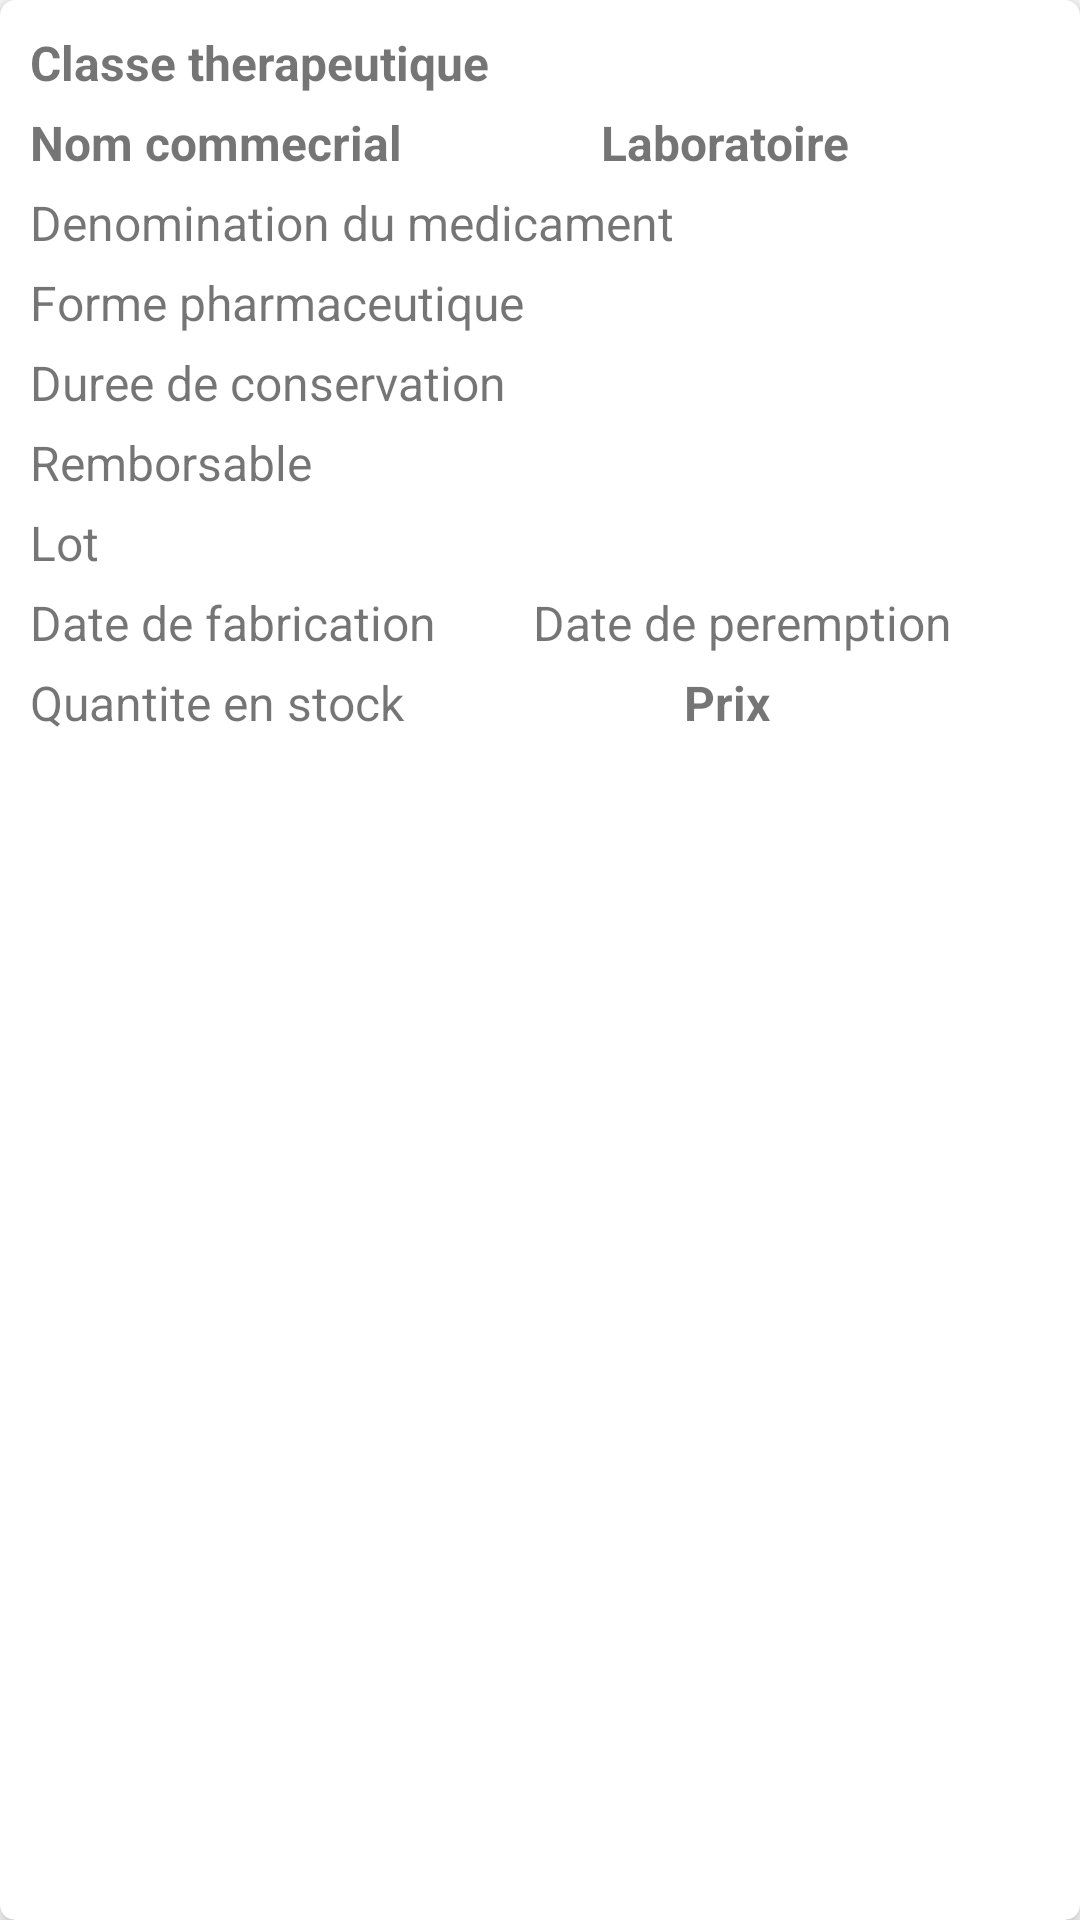

Layout XML and referenced resources for this Android screen:
<!-- AndroidManifest.xml: application theme Theme.MedicamentApp -->
<!-- res/layout/medicament_item_layout.xml -->
<?xml version="1.0" encoding="utf-8"?>
<androidx.cardview.widget.CardView xmlns:android="http://schemas.android.com/apk/res/android"
    xmlns:app="http://schemas.android.com/apk/res-auto"
    android:layout_width="match_parent"
    android:layout_height="wrap_content"
    android:layout_margin="5dp"
    app:cardCornerRadius="5dp"
    app:cardElevation="5dp">

    <LinearLayout
        android:layout_width="match_parent"
        android:layout_height="match_parent"
        android:orientation="vertical"
        android:padding="10dp">

        <LinearLayout
            android:layout_width="match_parent"
            android:layout_height="wrap_content"
            android:orientation="horizontal"
            android:weightSum="10">


            <TextView
                android:id="@+id/txt_classe_ther"
                android:layout_width="0dp"
                android:layout_height="wrap_content"
                android:layout_weight="9"
                android:fontFamily="sans-serif"
                android:text="Classe therapeutique"
                android:textSize="16dp"
                android:textStyle="bold" />

            <ImageButton
                android:layout_width="0dp"
                android:layout_height="wrap_content"
                android:id="@+id/delete_medic"
                android:layout_weight="1"
                android:background="@android:color/transparent"
                android:src="@drawable/ic_baseline_delete_24"/>

        </LinearLayout>


        <LinearLayout
            android:layout_width="match_parent"
            android:layout_height="wrap_content"
            android:orientation="horizontal"
            android:weightSum="2">

            <TextView
                android:id="@+id/txt_nom_com"
                android:layout_width="wrap_content"
                android:layout_height="wrap_content"
                android:layout_marginTop="5dp"
                android:layout_weight="1"
                android:fontFamily="sans-serif"
                android:text="Nom commecrial"
                android:textSize="16dp"
                android:textStyle="bold" />

            <TextView
                android:id="@+id/txt_labo"
                android:layout_width="wrap_content"
                android:layout_height="wrap_content"
                android:layout_marginTop="5dp"
                android:layout_weight="1"
                android:fontFamily="sans-serif"
                android:text="Laboratoire"
                android:textSize="16dp"
                android:textStyle="bold" />
        </LinearLayout>

        <TextView
            android:id="@+id/txt_denomination_medic"
            android:layout_width="wrap_content"
            android:layout_height="wrap_content"
            android:layout_marginTop="5dp"
            android:fontFamily="sans-serif"
            android:text="Denomination du medicament"
            android:textSize="16dp" />

        <TextView
            android:id="@+id/txt_forme_pharm"
            android:layout_width="wrap_content"
            android:layout_height="wrap_content"
            android:layout_marginTop="5dp"
            android:fontFamily="sans-serif"
            android:text="Forme pharmaceutique"
            android:textSize="16dp" />

        <TextView
            android:id="@+id/txt_duree_conserv"
            android:layout_width="wrap_content"
            android:layout_height="wrap_content"
            android:layout_marginTop="5dp"
            android:fontFamily="sans-serif"
            android:text="Duree de conservation"
            android:textSize="16dp" />

        <TextView
            android:id="@+id/txt_remborsable"
            android:layout_width="wrap_content"
            android:layout_height="wrap_content"
            android:layout_marginTop="5dp"
            android:fontFamily="sans-serif"
            android:text="Remborsable"
            android:textSize="16dp" />

        <TextView
            android:id="@+id/txt_lot"
            android:layout_width="wrap_content"
            android:layout_height="wrap_content"
            android:layout_marginTop="5dp"
            android:fontFamily="sans-serif"
            android:text="Lot"
            android:textSize="16dp" />

        <LinearLayout
            android:layout_width="match_parent"
            android:layout_height="wrap_content"
            android:orientation="horizontal"
            android:weightSum="2">

            <TextView
                android:id="@+id/txt_date_fab"
                android:layout_width="wrap_content"
                android:layout_height="wrap_content"
                android:layout_marginTop="5dp"
                android:layout_weight="1"
                android:fontFamily="sans-serif"
                android:text="Date de fabrication"
                android:textSize="16dp" />

            <TextView
                android:id="@+id/txt_date_peremp"
                android:layout_width="wrap_content"
                android:layout_height="wrap_content"
                android:layout_marginTop="5dp"
                android:layout_weight="1"
                android:fontFamily="sans-serif"
                android:text="Date de peremption"
                android:textSize="16dp" />
        </LinearLayout>

        <LinearLayout
            android:layout_width="match_parent"
            android:layout_height="wrap_content"
            android:orientation="horizontal"
            android:weightSum="2">

            <TextView
                android:id="@+id/txt_quantite_stock"
                android:layout_width="wrap_content"
                android:layout_height="wrap_content"
                android:layout_marginTop="5dp"
                android:layout_weight="1"
                android:fontFamily="sans-serif"
                android:text="Quantite en stock"
                android:textSize="16dp" />

            <TextView
                android:id="@+id/txt_prix"
                android:layout_width="wrap_content"
                android:layout_height="wrap_content"
                android:layout_marginTop="5dp"
                android:layout_weight="1"
                android:fontFamily="sans-serif"
                android:text="Prix"
                android:textSize="16dp"
                android:textStyle="bold" />


        </LinearLayout>


    </LinearLayout>

</androidx.cardview.widget.CardView>
<!-- resources referenced by this layout -->
<resources>
  <style name="Theme.MedicamentApp" parent="Theme.MaterialComponents.Light">
          
          <item name="colorPrimary">@color/purple_500</item>
          <item name="colorPrimaryVariant">@color/purple_700</item>
          <item name="colorOnPrimary">@color/white</item>
          
          <item name="colorSecondary">@color/teal_200</item>
          <item name="colorSecondaryVariant">@color/teal_700</item>
          <item name="colorOnSecondary">@color/black</item>
          
          <item name="android:statusBarColor" tools:targetApi="l">?attr/colorPrimaryVariant</item>
          
      </style>
  <!-- not gathered from this repository: default colours our renderer supplied (Android Studio template values) -->
  <color name="purple_500">#FF6200EE</color>
  <color name="purple_700">#FF3700B3</color>
  <color name="teal_200">#FF03DAC5</color>
  <color name="teal_700">#FF018786</color>
  <color name="black">#FF000000</color>
  <color name="white">#FFFFFFFF</color>
</resources>
